Run: headless pygame with SDL's dummy video driver; simulated clock (each Clock.tick advances the game by its frame time, no real sleeping); random seed 0; keys injected as events and as key.get_pressed() state; no mouse input.
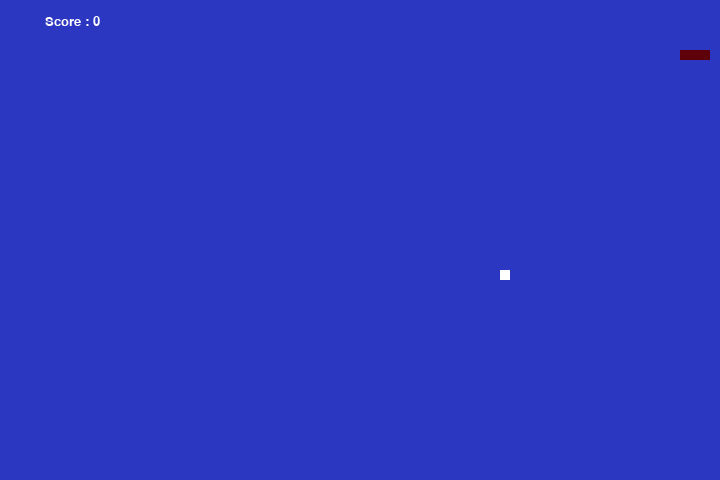
Frame 1 of 4 · flips 1–60 · no input
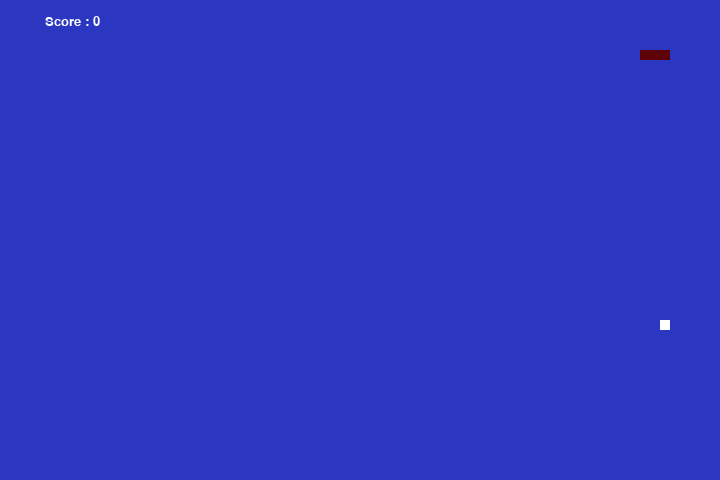
Frame 2 of 4 · flips 61–180 · tapped SPACE, RETURN · held RIGHT (→), D
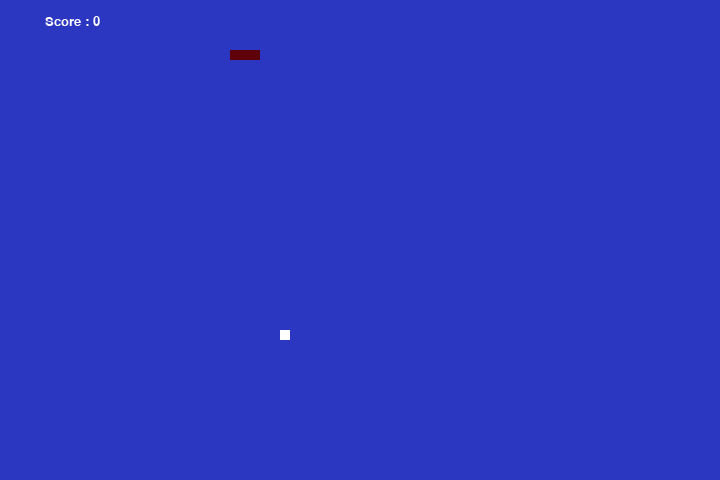
Frame 3 of 4 · flips 181–300 · held DOWN (↓), S
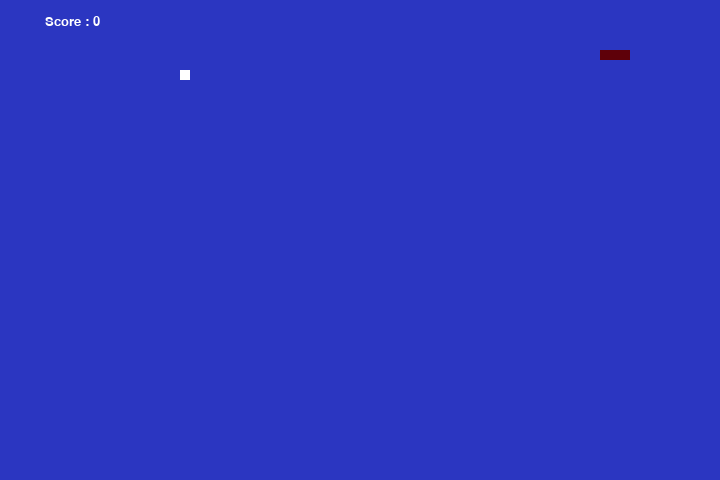
Frame 4 of 4 · flips 301–420 · held LEFT (←), A, UP (↑), W

The pygame program that drew these frames:

import pygame
import sys
import time
import random


class SnakeGame:
    def __init__(self):
        # Difficulty settings
        # Easy      ->  10
        # Medium    ->  25
        # Hard      ->  40
        # Harder    ->  60
        # Impossible->  120
        self.difficulty = 25
        self.frame_size_x = 720
        self.frame_size_y = 480
        check_errors = pygame.init()
        if check_errors[1] > 0:
            print(
                f'[!] Had {check_errors[1]} errors when initialising game, exiting...')
            sys.exit(-1)
        else:
            print('[+] Game successfully initialised')
        pygame.display.set_caption('SnAIke')
        self.game_window = pygame.display.set_mode(
            (self.frame_size_x, self.frame_size_y))

        # Colors (R, G, B)
        self.black = pygame.Color(43, 54, 193)
        self.white = pygame.Color(255, 255, 255)
        self.red = pygame.Color(255, 0, 0)
        self.green = pygame.Color(94, 0, 9)
        self.blue = pygame.Color(0, 0, 255)

        # FPS (frames per second) controller
        self.fps_controller = pygame.time.Clock()

        # Game variables
        self.snake_pos = [100, 50]
        self.snake_body = [[100, 50], [100-10, 50], [100-(2*10), 50]]

        self.food_pos = [random.randrange(1, (self.frame_size_x//10))
                         * 10, random.randrange(1, (self.frame_size_y//10)) * 10]
        self.food_spawn = True

        self.direction = 'RIGHT'
        self.change_to = self.direction

        self.score = 0
        self.reward = 0

    def game_over(self):
        self.difficulty = 25
        self.frame_size_x = 720
        self.frame_size_y = 480

        # Colors (R, G, B)
        self.black = pygame.Color(43, 54, 193)
        self.white = pygame.Color(255, 255, 255)
        self.red = pygame.Color(255, 0, 0)
        self.green = pygame.Color(94, 0, 9)
        self.blue = pygame.Color(0, 0, 255)

        # Game variables
        self.snake_pos = [100, 50]
        self.snake_body = [[100, 50], [100-10, 50], [100-(2*10), 50]]

        self.food_pos = [random.randrange(1, (self.frame_size_x//10))
                         * 10, random.randrange(1, (self.frame_size_y//10)) * 10]
        self.food_spawn = True

        self.direction = 'RIGHT'
        self.change_to = self.direction

        self.score = 0
        self.reward -= 1000
        # my_font = pygame.font.SysFont('Times New Roman', 90)
        # game_over_surface = my_font.render('YOU DIEDED', True, self.red)
        # game_over_rect = game_over_surface.get_rect()
        # game_over_rect.midtop = (self.frame_size_x/2, self.frame_size_y/4)
        # self.game_window.fill(self.black)
        # self.game_window.blit(game_over_surface, game_over_rect)
        # self.show_score(0, self.red, 'times', 20)
        # pygame.display.flip()
        # time.sleep(2)
        # pygame.quit()
        self.reward = 0

    # Score
    def show_score(self, choice, color, font, size):
        score_font = pygame.font.SysFont(font, size)
        score_surface = score_font.render(
            'Score : ' + str(self.score), True, color)
        score_rect = score_surface.get_rect()
        if choice == 1:
            score_rect.midtop = (self.frame_size_x/10, 15)
        else:
            score_rect.midtop = (self.frame_size_x/2, self.frame_size_y/1.25)
        self.game_window.blit(score_surface, score_rect)

    def show(self):
        # GFX
        self.game_window.fill(self.black)
        for pos in self.snake_body:
            # Snake body
            # .draw.rect(play_surface, color, xy-coordinate)
            # xy-coordinate -> .Rect(x, y, size_x, size_y)
            pygame.draw.rect(self.game_window, self.green,
                             pygame.Rect(pos[0], pos[1], 10, 10))

        # Snake food
        pygame.draw.rect(self.game_window, self.white, pygame.Rect(
            self.food_pos[0], self.food_pos[1], 10, 10))

        self.show_score(1, self.white, 'consolas', 20)
        # Refresh game screen
        pygame.display.update()
        # Refresh rate
        self.fps_controller.tick(self.difficulty)

    def update(self):
        for event in pygame.event.get():
            if event.type == pygame.QUIT:
                pygame.quit()
                sys.exit()
            # Whenever a key is pressed down
            elif event.type == pygame.KEYDOWN:
                # W -> Up; S -> Down; A -> Left; D -> Right
                if event.key == pygame.K_UP or event.key == ord('w'):
                    self.change_to = 'UP'
                if event.key == pygame.K_DOWN or event.key == ord('s'):
                    self.change_to = 'DOWN'
                if event.key == pygame.K_LEFT or event.key == ord('a'):
                    self.change_to = 'LEFT'
                if event.key == pygame.K_RIGHT or event.key == ord('d'):
                    self.change_to = 'RIGHT'
                # Esc -> Create event to quit the game
                if event.key == pygame.K_ESCAPE:
                    pygame.event.post(pygame.event.Event(pygame.QUIT))

        # Making sure the snake cannot move in the opposite self.direction instantaneously
        if self.change_to == 'UP' and self.direction != 'DOWN':
            self.direction = 'UP'
        if self.change_to == 'DOWN' and self.direction != 'UP':
            self.direction = 'DOWN'
        if self.change_to == 'LEFT' and self.direction != 'RIGHT':
            self.direction = 'LEFT'
        if self.change_to == 'RIGHT' and self.direction != 'LEFT':
            self.direction = 'RIGHT'

        # Moving the snake
        if self.direction == 'UP':
            self.snake_pos[1] -= 10
        if self.direction == 'DOWN':
            self.snake_pos[1] += 10
        if self.direction == 'LEFT':
            self.snake_pos[0] -= 10
        if self.direction == 'RIGHT':
            self.snake_pos[0] += 10

        # Snake body growing mechanism
        self.snake_body.insert(0, list(self.snake_pos))
        if self.snake_pos[0] == self.food_pos[0] and self.snake_pos[1] == self.food_pos[1]:
            self.score += 1
            self.reward += 100
            self.food_spawn = False
        else:
            self.snake_body.pop()
            self.reward -= 1

        # Game Over conditions
        # Getting out of bounds
        if self.snake_pos[0] < 0 or self.snake_pos[0] > self.frame_size_x-10:
            self.game_over()
        if self.snake_pos[1] < 0 or self.snake_pos[1] > self.frame_size_y-10:
            self.game_over()

        # Touching the snake body
        for block in self.snake_body[1:]:
            if self.snake_pos[0] == block[0] and self.snake_pos[1] == block[1]:
                game_over()

        # Spawning food on the screen
        if not self.food_spawn:
            self.food_pos = [random.randrange(
                1, (self.frame_size_x//10)) * 10, random.randrange(1, (self.frame_size_y//10)) * 10]
        self.food_spawn = True


if __name__ == '__main__':
    game = SnakeGame()
    while True:
        game.update()
        game.show()
